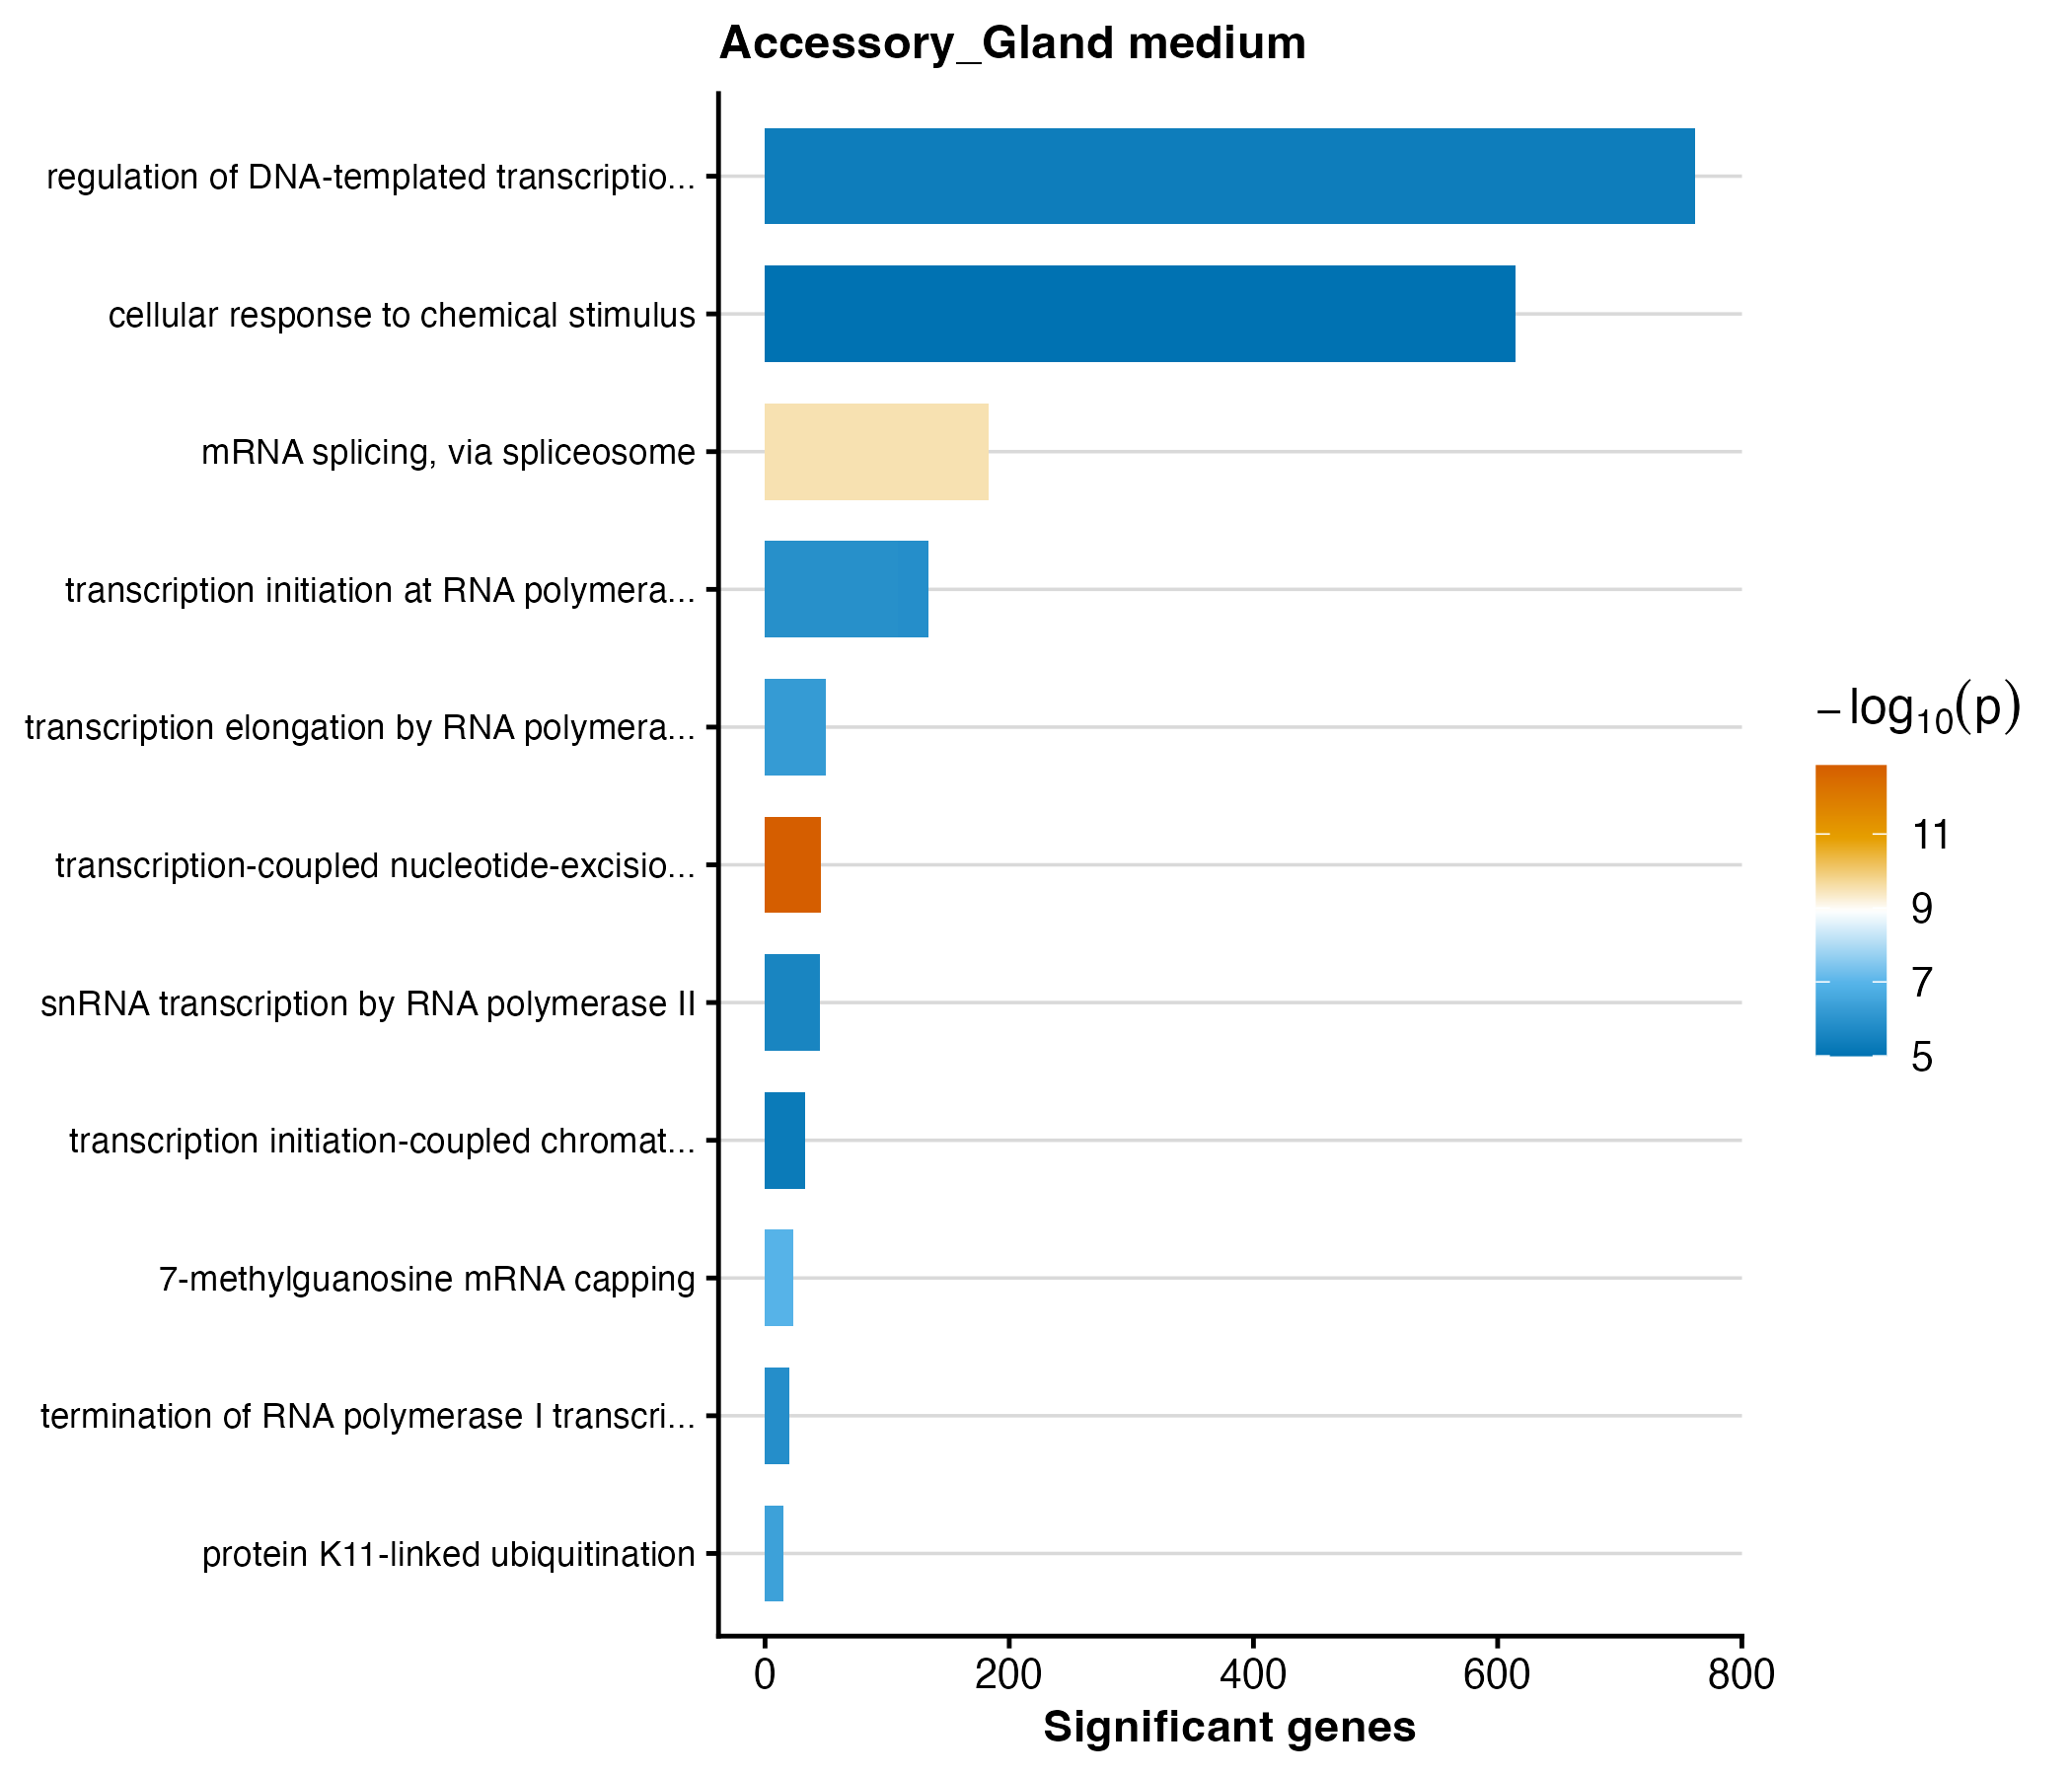

Data behind this chart, as committed beside it:
GO.ID	Term	Annotated	Significant	Expected	weight01_fisher	p_value
GO:0006283	transcription-coupled nucleotide-excisio…	53	46	19.89	1.4e-13	1.4e-13
GO:0000398	mRNA splicing, via spliceosome	324	183	121.6	3.0e-10	3e-10
GO:0006370	7-methylguanosine mRNA capping	26	23	9.76	1.1e-07	1.1e-7
GO:0070979	protein K11-linked ubiquitination	15	15	5.63	4.0e-07	4e-7
GO:0006368	transcription elongation by RNA polymera…	94	50	35.28	6.0e-07	6e-7
GO:0006367	transcription initiation at RNA polymera…	178	109	66.8	1.3e-06	1.3e-6
GO:0006361	transcription initiation at RNA polymera…	30	25	11.26	1.4e-06	1.4e-6
GO:0006363	termination of RNA polymerase I transcri…	23	20	8.63	1.4e-06	1.4e-6
GO:0042795	snRNA transcription by RNA polymerase II	69	45	25.9	2.7e-06	2.7e-6
GO:0006355	regulation of DNA-templated transcriptio…	1838	762	689.8	4.6e-06	4.6e-6
GO:0045815	transcription initiation-coupled chromat…	47	33	17.64	5.3e-06	5.3e-6
GO:0070887	cellular response to chemical stimulus	1621	615	608.4	1.0e-05	1e-5
